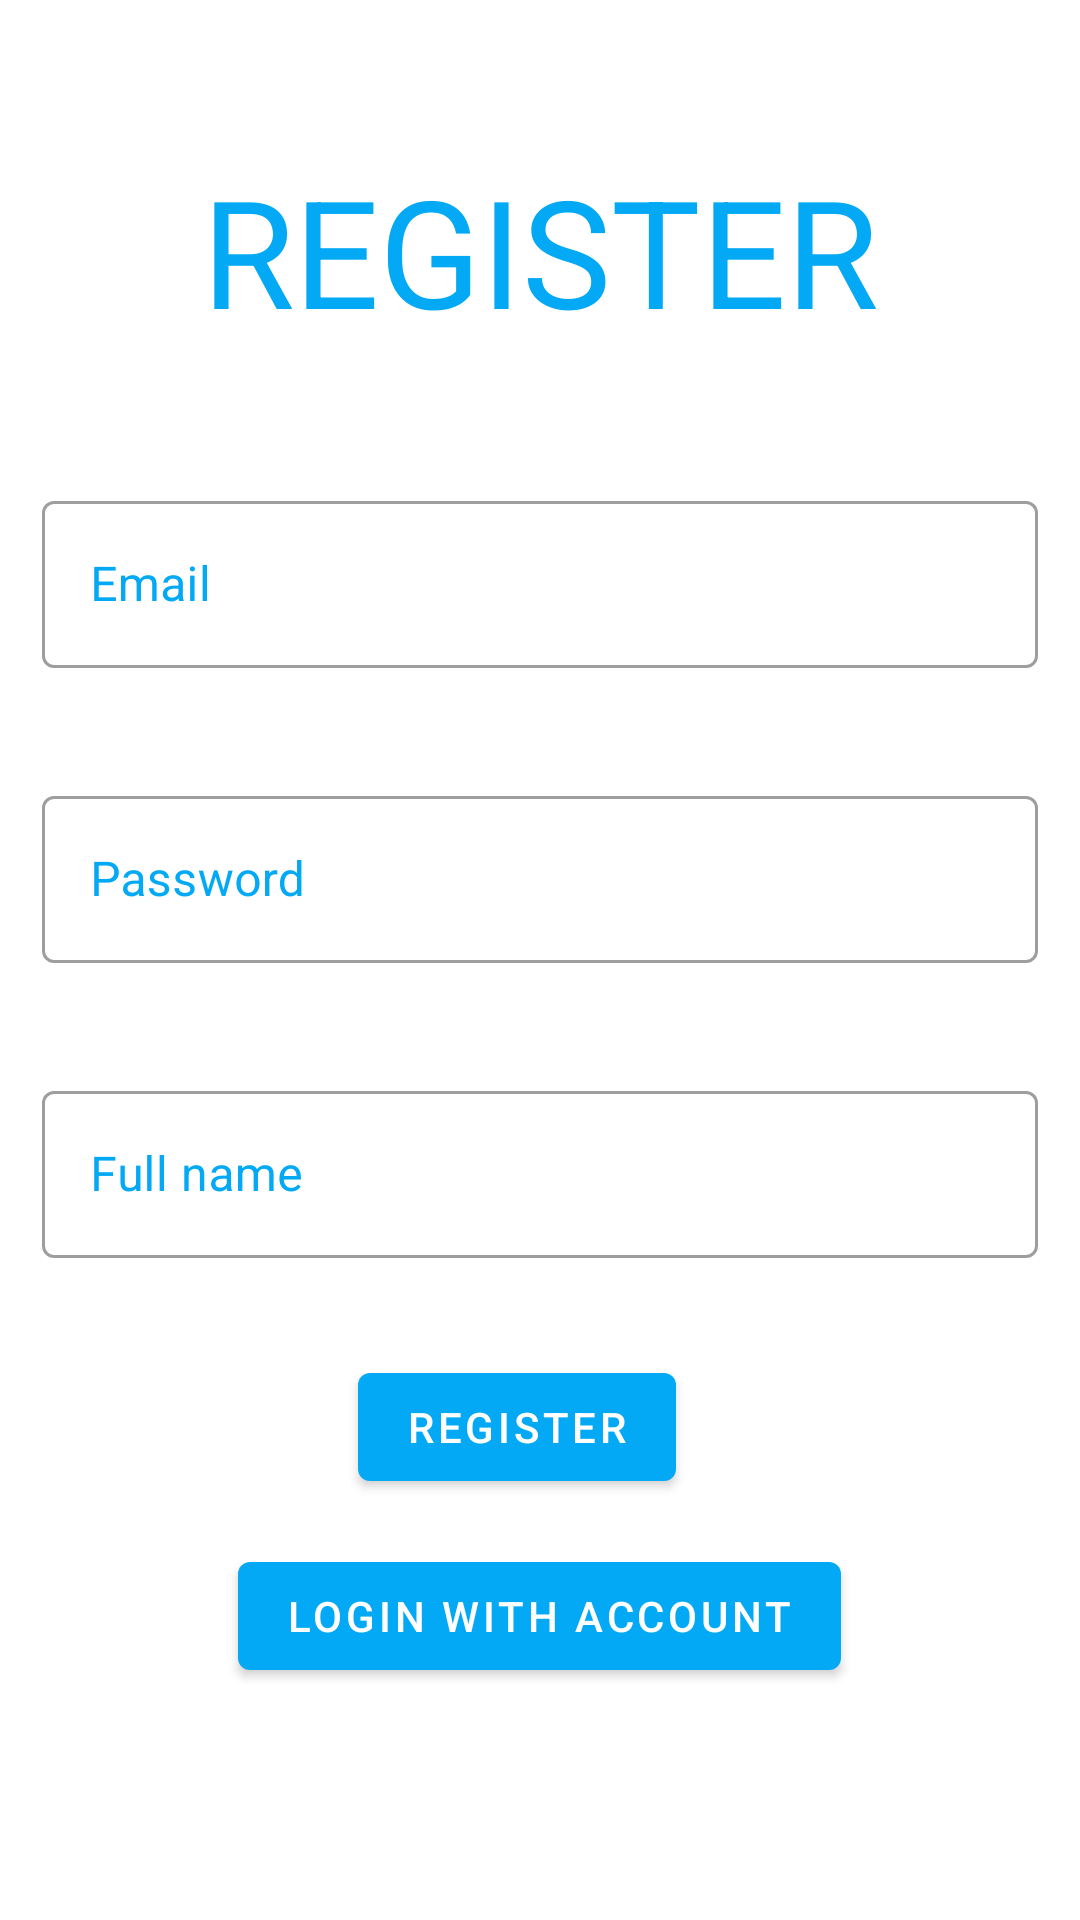

Layout XML and referenced resources for this Android screen:
<!-- AndroidManifest.xml: application theme Theme.DemoApp -->
<!-- res/layout/activity_register.xml -->
<?xml version="1.0" encoding="utf-8"?>
<LinearLayout xmlns:android="http://schemas.android.com/apk/res/android"
    xmlns:app="http://schemas.android.com/apk/res-auto"
    xmlns:tools="http://schemas.android.com/tools"
    android:layout_width="match_parent"
    android:layout_height="match_parent"
    tools:context=".activity.RegisterActivity"
    android:orientation="vertical"
    android:gravity="center_horizontal">

    <TextView
        android:layout_marginTop="50dp"
        android:layout_width="wrap_content"
        android:layout_height="wrap_content"
        android:layout_marginBottom="40dp"
        android:text="@string/register"
        android:textAllCaps="true"
        android:textColor="@color/colorPrimary"
        android:textSize="50sp" />

    <LinearLayout
        android:layout_width="match_parent"
        android:layout_height="wrap_content"
        android:orientation="horizontal"
        style="@style/Widget.EditBox">

        <com.google.android.material.textfield.TextInputLayout
            android:id="@+id/register_text_layout_email"
            android:layout_width="match_parent"
            android:layout_height="wrap_content"
            android:layout_margin="4dp"
            style="@style/Widget.TextInputLayout"
            android:hint="Email"
            app:errorEnabled="true"
            android:textColorHint="@color/colorPrimary">

            <com.google.android.material.textfield.TextInputEditText
                android:id="@+id/register_email"
                android:layout_width="match_parent"
                android:layout_height="wrap_content"
                android:inputType="text"
                android:maxLines="1" />
        </com.google.android.material.textfield.TextInputLayout>
    </LinearLayout>


    <LinearLayout
        android:layout_width="match_parent"
        android:layout_height="wrap_content"
        android:orientation="horizontal"
        style="@style/Widget.EditBox">

        <com.google.android.material.textfield.TextInputLayout
            android:id="@+id/register_text_input"
            android:layout_width="match_parent"
            android:layout_height="wrap_content"
            android:layout_margin="4dp"
            app:errorEnabled="true"
            style="@style/Widget.TextInputLayout"
            android:hint="@string/password"
            android:textColorHint="@color/colorPrimary">

            <com.google.android.material.textfield.TextInputEditText
                android:id="@+id/register_password"
                android:layout_width="match_parent"
                android:layout_height="wrap_content"
                android:inputType="textPassword" />
        </com.google.android.material.textfield.TextInputLayout>

    </LinearLayout>

    <LinearLayout
        android:layout_width="match_parent"
        android:layout_height="wrap_content"
        android:orientation="horizontal"
        style="@style/Widget.EditBox">

        <com.google.android.material.textfield.TextInputLayout
            android:id="@+id/register_text_layout_name"
            android:layout_width="match_parent"
            android:layout_height="wrap_content"
            android:layout_margin="4dp"
            style="@style/Widget.TextInputLayout"
            android:hint="@string/fullname"
            app:errorEnabled="true"
            android:textColorHint="@color/colorPrimary">

            <com.google.android.material.textfield.TextInputEditText
                android:id="@+id/txt_register_name"
                android:layout_width="match_parent"
                android:layout_height="wrap_content"
                android:inputType="text"
                android:maxLines="1" />
        </com.google.android.material.textfield.TextInputLayout>
    </LinearLayout>

    <ProgressBar
        android:id="@+id/register_progressbar"
        android:layout_width="match_parent"
        android:layout_height="wrap_content"
        android:layout_marginVertical="10dp"
        android:visibility="gone"/>

    <RelativeLayout
        android:layout_width="match_parent"
        android:layout_height="wrap_content"
        android:paddingRight="15dp"
        android:gravity="center">

        <com.google.android.material.button.MaterialButton
            android:id="@+id/register_button"
            android:layout_width="wrap_content"
            android:layout_height="wrap_content"
            android:text="@string/register" />
    </RelativeLayout>

    <com.google.android.material.button.MaterialButton
        android:id="@+id/buttonLoginWithAccount"
        android:layout_width="wrap_content"
        android:layout_height="wrap_content"
        android:layout_marginHorizontal="10dp"
        android:text="@string/login_with_account"
        android:layout_marginTop="15dp" />






















</LinearLayout>
<!-- resources referenced by this layout -->
<resources>
  <color name="colorPrimary">#03A9F4</color>
  <string name="fullname">Full name</string>
  <string name="login_with_account">Login With Account</string>
  <string name="login_with_facebook">Login With Facebook</string>
  <string name="login_with_google">Login With Google</string>
  <string name="password">Password</string>
  <string name="register">Register</string>
  <style name="Widget.EditBox" parent="Theme.MaterialComponents">
          <item name="android:paddingLeft">10dp</item>
          <item name="android:paddingRight">10dp</item>
      </style>
  <style name="Widget.TextInputLayout" parent="Widget.MaterialComponents.TextInputLayout.OutlinedBox">
          <item name="hintTextAppearance">@style/TextAppearance.TextInputLayout.HintText</item>
          <item name="hintTextColor">@color/colorPrimary</item>
          <item name="android:paddingBottom">8dp</item>
          <item name="android:textColorHint">?attr/colorPrimaryDark</item>
      </style>
  <style name="Theme.DemoApp" parent="Theme.MaterialComponents.Light.NoActionBar">
          
          <item name="colorPrimary">@color/colorPrimary</item>
          <item name="colorPrimaryDark">@color/colorPrimaryDark</item>
          <item name="colorAccent">@color/colorAccent</item>
      </style>
  <style name="TextAppearance.TextInputLayout.HintText" parent="TextAppearance.MaterialComponents.Subtitle2">
          <item name="android:textColor">?android:attr/textColorPrimary</item>
      </style>
  <color name="colorPrimaryDark">#3700B3</color>
  <color name="colorAccent">#03DAC5</color>
</resources>
